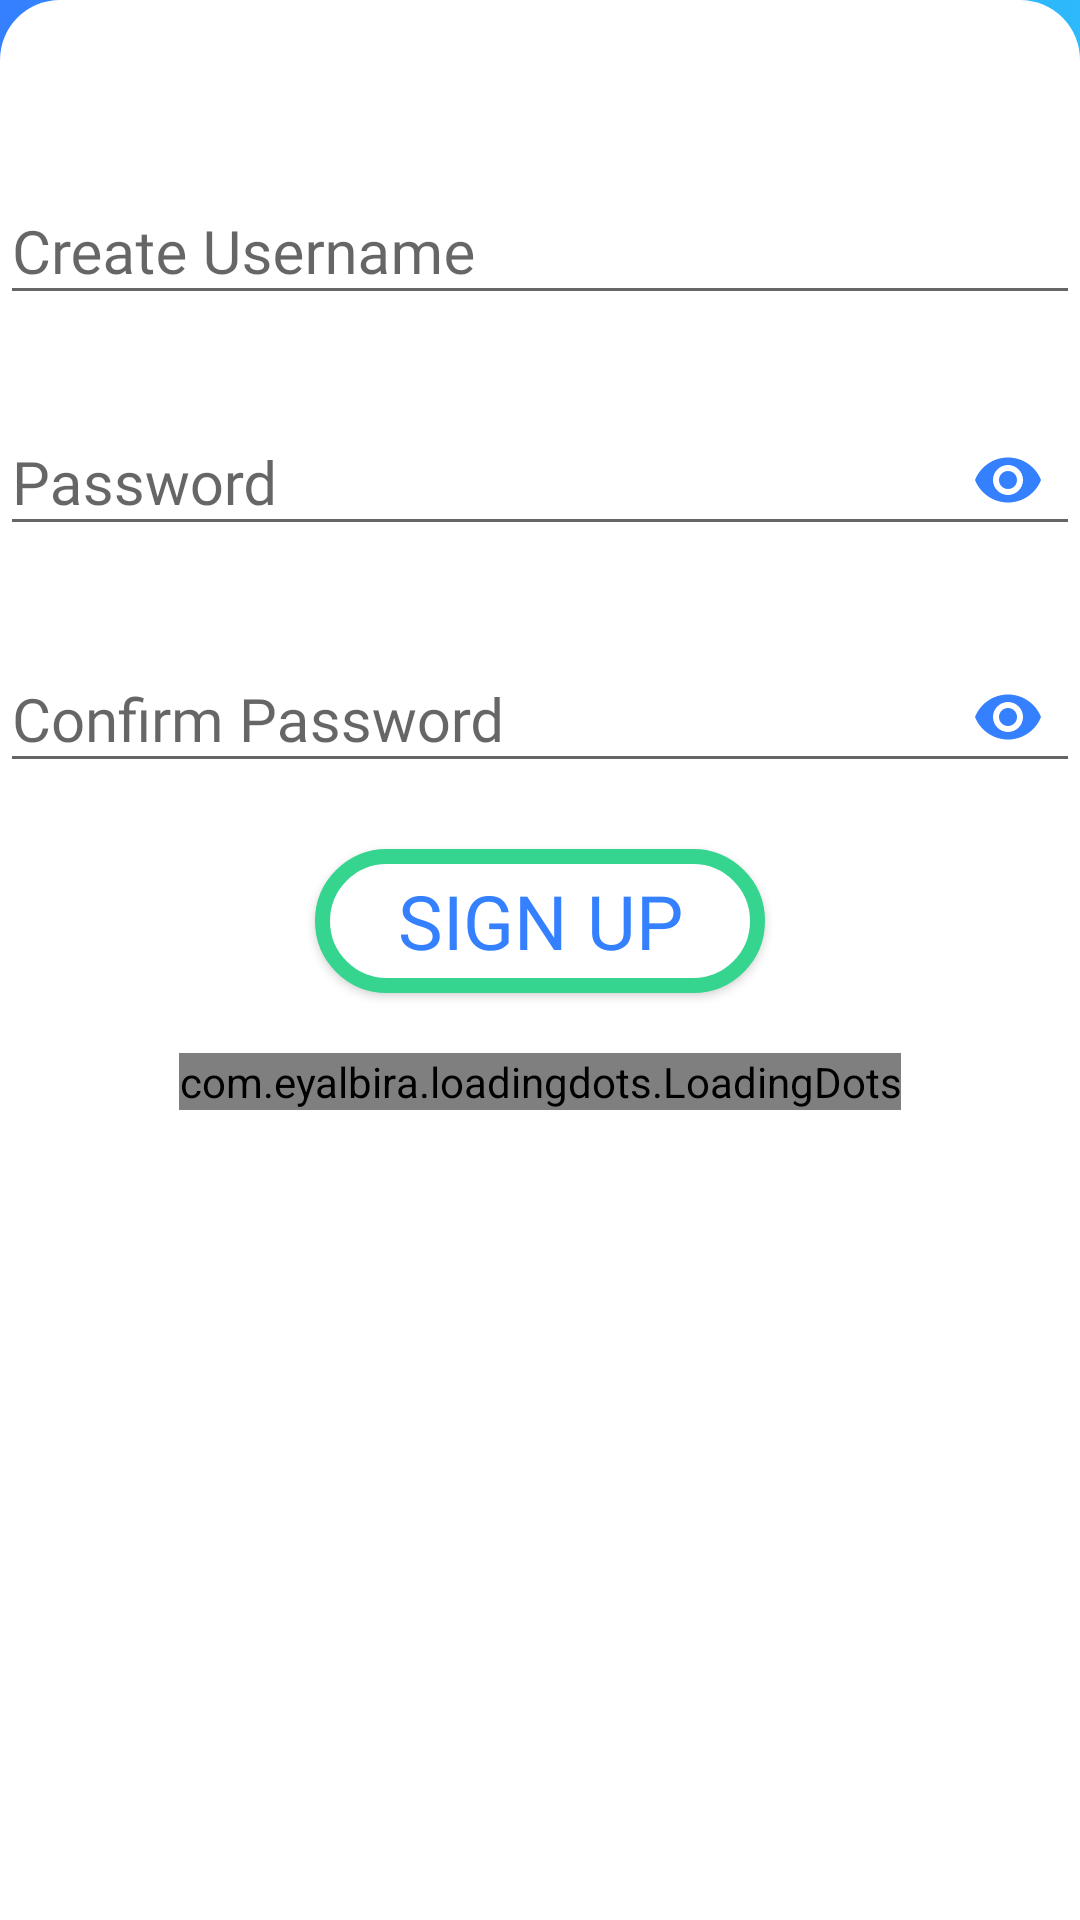

Here is an Android app screen rendered from its layout file. Give the layout XML and the strings, colors and styles it references.
<!-- AndroidManifest.xml: application theme AppTheme -->
<!-- res/layout/activity_sign_up.xml -->
<?xml version="1.0" encoding="utf-8"?>
<RelativeLayout xmlns:android="http://schemas.android.com/apk/res/android"
    xmlns:app="http://schemas.android.com/apk/res-auto"
    xmlns:tools="http://schemas.android.com/tools"
    android:layout_width="match_parent"
    android:layout_height="match_parent"
    tools:context=".SignUpActivity">

    <include layout="@layout/signin_background"/>
    <ImageView
        android:id="@+id/signup_icon_image"
        android:layout_width="wrap_content"
        android:layout_height="wrap_content"
        android:src="@drawable/icon"
        android:contentDescription="App icon"
        />
    <RelativeLayout
        android:id="@+id/signup_content"
        android:layout_width="match_parent"
        android:layout_height="match_parent"
        android:background="@drawable/top_curved">

        <com.google.android.material.textfield.TextInputLayout
            android:id="@+id/signup_username_wrapper"
            android:layout_width="match_parent"
            android:layout_height="wrap_content"
            android:layout_marginTop="50dp"
            android:hint="Create Username"
            >

            <com.google.android.material.textfield.TextInputEditText
                android:id="@+id/signup_username"
                android:layout_width="match_parent"
                android:layout_height="wrap_content"
                android:inputType="text"
                android:fontFamily="@font/ubuntu_font"
                android:textSize="20sp"
                />

        </com.google.android.material.textfield.TextInputLayout>

        <com.google.android.material.textfield.TextInputLayout
            android:id="@+id/signup_password_wrapper"
            android:layout_width="match_parent"
            android:layout_height="wrap_content"
            android:layout_marginTop="20dp"
            android:hint="Password"
            android:layout_below="@+id/signup_username_wrapper"

            app:passwordToggleEnabled="true"
            app:passwordToggleTint="#3480FF"
            >
            <com.google.android.material.textfield.TextInputEditText
                android:id="@+id/signup_password"
                android:layout_width="match_parent"
                android:layout_height="wrap_content"
                android:inputType="textPassword"
                android:fontFamily="@font/ubuntu_font"
                android:textSize="20sp"

                />

        </com.google.android.material.textfield.TextInputLayout>
        <com.google.android.material.textfield.TextInputLayout
            android:id="@+id/signup_cnf_password_wrapper"
            android:layout_width="match_parent"
            android:layout_height="wrap_content"
            android:layout_marginTop="20dp"
            android:hint="Confirm Password"
            android:layout_below="@+id/signup_password_wrapper"

            app:passwordToggleEnabled="true"
            app:passwordToggleTint="#3480FF"
            >
            <com.google.android.material.textfield.TextInputEditText
                android:id="@+id/signup_cnf_password"
                android:layout_width="match_parent"
                android:layout_height="wrap_content"
                android:inputType="textPassword"
                android:fontFamily="@font/ubuntu_font"
                android:textSize="20sp"

                />

        </com.google.android.material.textfield.TextInputLayout>

        <Button
            android:id="@+id/signup_button"
            android:layout_width="150dp"
            android:layout_height="wrap_content"
            android:text="Sign Up"
            android:onClick="signUp"
            android:fontFamily="@font/ubuntu_bold_font"
            android:textColor="#3480FF"
            android:textSize="25sp"
            android:layout_marginTop="20dp"
            android:layout_below="@+id/signup_cnf_password_wrapper"
            android:layout_centerHorizontal="true"
            android:background="@drawable/signup_button_bg"
            />
        <com.eyalbira.loadingdots.LoadingDots
            android:id="@+id/signup_loadingdots"
            android:layout_width="wrap_content"
            android:layout_height="wrap_content"
            android:layout_centerHorizontal="true"
            android:layout_below="@+id/signup_button"
            android:layout_marginTop="20dp"

            app:LoadingDots_auto_play="true"

            app:LoadingDots_dots_color="#3480FF"
            app:LoadingDots_dots_count="4"
            app:LoadingDots_dots_size="10dp"
            app:LoadingDots_dots_space="8dp"

            app:LoadingDots_loop_duration="800"
            app:LoadingDots_loop_start_delay="50"

            app:LoadingDots_jump_duration="500"
            app:LoadingDots_jump_height="10dp"/>

    </RelativeLayout>



</RelativeLayout>
<!-- res/layout/signin_background.xml (included above) -->
<?xml version="1.0" encoding="utf-8"?>
<LinearLayout xmlns:android="http://schemas.android.com/apk/res/android"
    android:orientation="vertical"
    android:layout_width="match_parent"
    android:layout_height="match_parent">

    <View
        android:layout_width="match_parent"
        android:layout_height="match_parent"
        android:background="@drawable/gradient"
        android:layout_weight="1"
        />
    <View
        android:layout_width="match_parent"
        android:layout_height="match_parent"
        android:layout_weight="1"
        android:background="#E8EBEF"
        />

</LinearLayout>
<!-- resources referenced by this layout -->
<resources>
  <!-- drawable gradient (drawable) -->
  <?xml version="1.0" encoding="utf-8"?>
  <shape xmlns:android="http://schemas.android.com/apk/res/android" android:shape="rectangle" >
  <gradient
      android:startColor="#3480FF"
      android:endColor="#2DB9FC"/>
  </shape>
  <!-- drawable icon: png bitmap (drawable, 69617 bytes) -->
  <!-- drawable signup_button_bg (drawable) -->
  <?xml version="1.0" encoding="utf-8"?>
  <shape xmlns:android="http://schemas.android.com/apk/res/android" android:shape="rectangle">
      <solid android:color="#ffffff"/>
      <stroke android:color="#35D58F" android:width="5dp"/>
  
      <corners android:radius="50dp"/>
  </shape>
  <!-- drawable top_curved (drawable) -->
  <?xml version="1.0" encoding="utf-8"?>
  <shape xmlns:android="http://schemas.android.com/apk/res/android" android:shape="rectangle">
      <solid android:color="#ffffff" />
      <corners
          android:topLeftRadius="20dp"
          android:topRightRadius="20dp"/>
  </shape>
  <style name="AppTheme" parent="Theme.AppCompat.Light.NoActionBar">
          
          <item name="colorPrimary">#286BDB</item>
          <item name="colorPrimaryDark">#286BDB</item>
          <item name="colorAccent">#3480FF</item>
      </style>
</resources>
